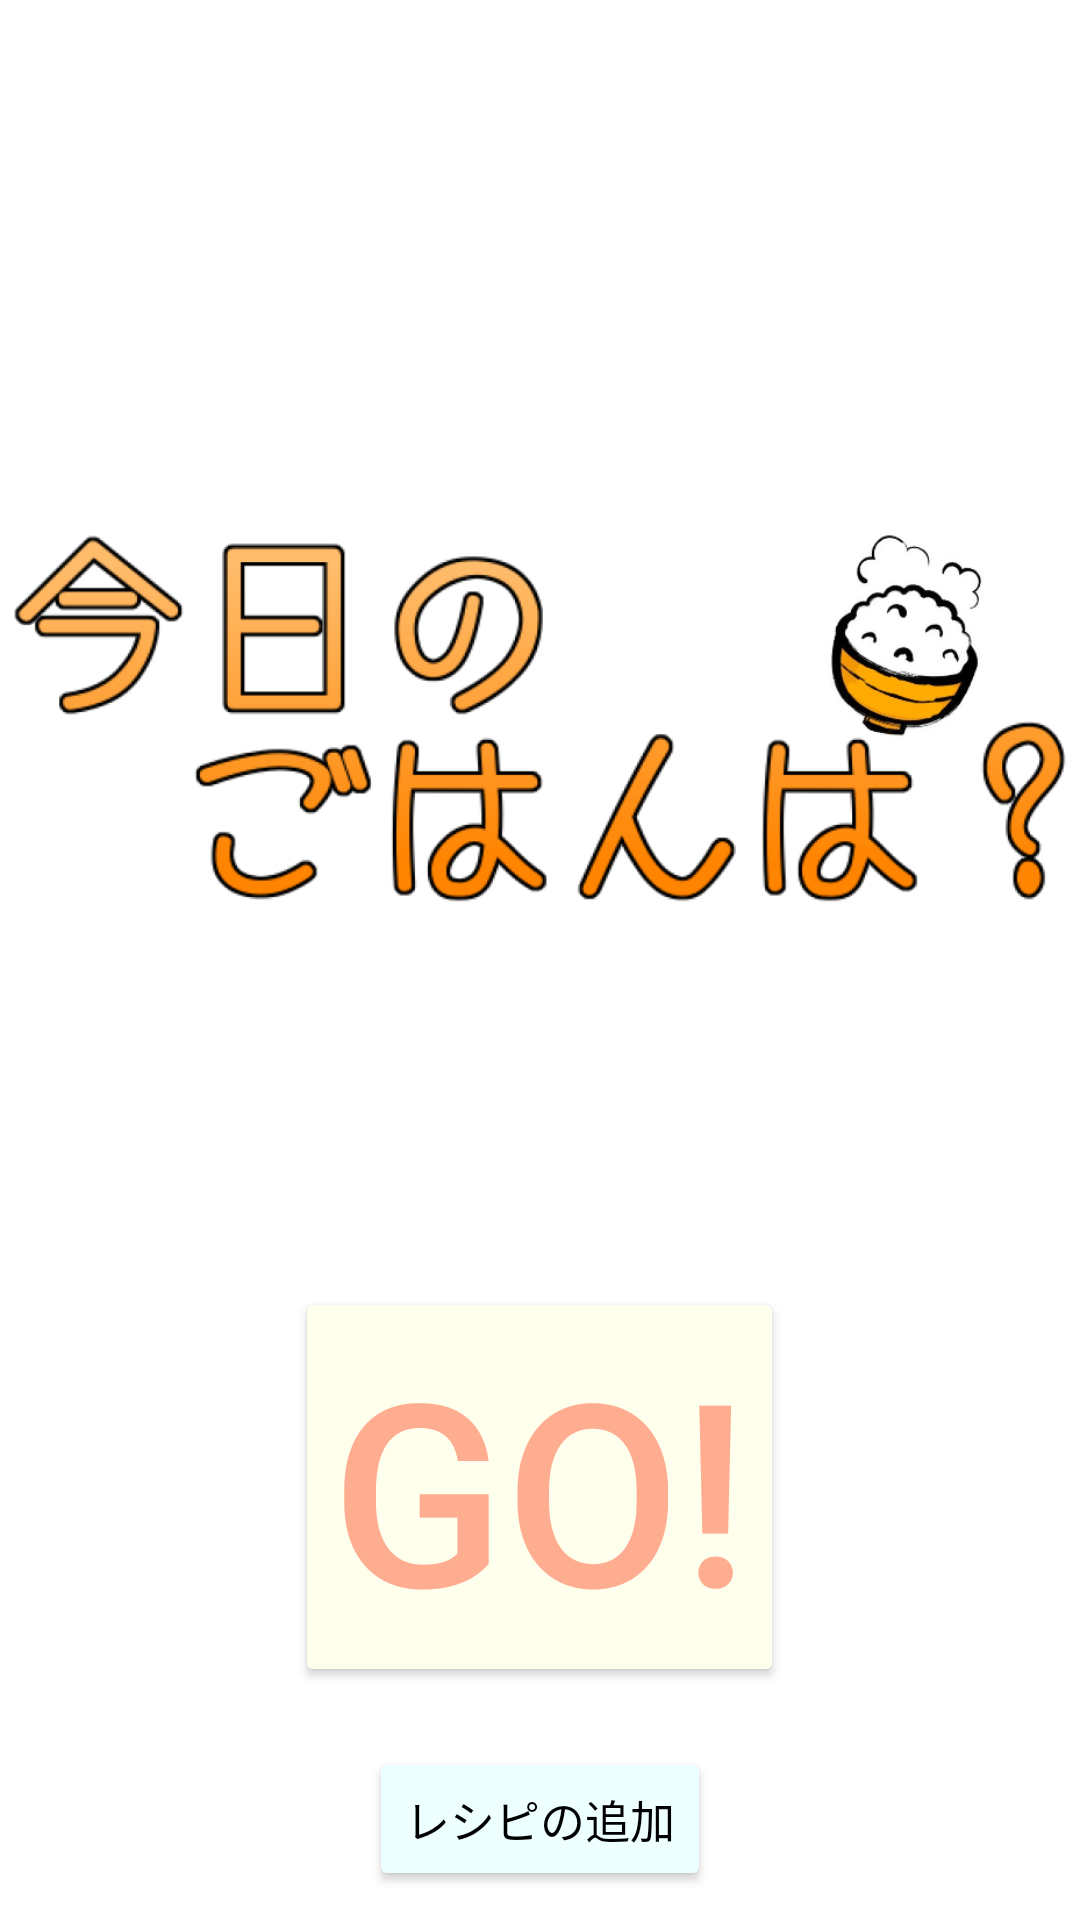

Write the Android layout XML for this screen, with the resource values it uses.
<!-- AndroidManifest.xml: application theme Theme.WhatsYourMealToday -->
<!-- res/layout/activity_main.xml -->
<?xml version="1.0" encoding="utf-8"?>
<LinearLayout
    xmlns:android="http://schemas.android.com/apk/res/android"
    xmlns:app="http://schemas.android.com/apk/res-auto"
    android:layout_height="match_parent"
    android:layout_width="match_parent"
    android:orientation="vertical" >

    <ImageView
        android:id="@+id/imageView"
        android:layout_width="match_parent"
        android:layout_height="wrap_content"
        android:layout_marginTop="70dp"
        app:srcCompat="@drawable/titlelogo" />

    <Button
        android:id="@+id/titleClick"
        android:layout_width="wrap_content"
        android:layout_height="wrap_content"
        android:layout_marginTop="20dp"
        android:text="@string/titleClick"
        android:textColor="#FFAD90"
        android:textSize="85sp"
        android:layout_gravity="center"
        app:backgroundTint="#FFFFEE" />

    <Button
        android:id="@+id/titleAddMenu"
        android:layout_width="wrap_content"
        android:layout_height="wrap_content"
        android:layout_marginTop="20dp"
        android:text="@string/titleadd"
        android:textColor="#000000"
        android:textSize="15sp"
        android:layout_gravity="center"
        app:backgroundTint="#EEFFFF" />

    <Button
        android:id="@+id/titleRecipeSite"
        android:layout_width="wrap_content"
        android:layout_height="wrap_content"
        android:layout_marginTop="10dp"
        android:text="@string/recipesite"
        android:textColor="#000000"
        android:textSize="13sp"
        android:layout_gravity="center"
        app:backgroundTint="#EEFFFF" />



</LinearLayout>
<!-- resources referenced by this layout -->
<resources>
  <!-- drawable titlelogo: png bitmap (drawable, 120589 bytes) -->
  <string name="recipesite">レシピサイトへ</string>
  <string name="titleClick">GO!</string>
  <string name="titleadd">レシピの追加</string>
  <style name="Theme.WhatsYourMealToday" parent="Theme.MaterialComponents.DayNight.NoActionBar">
          
          <item name="colorPrimary">@color/purple_500</item>
          <item name="colorPrimaryVariant">@color/purple_700</item>
          <item name="colorOnPrimary">@color/white</item>
          
          <item name="colorSecondary">@color/teal_200</item>
          <item name="colorSecondaryVariant">@color/teal_700</item>
          <item name="colorOnSecondary">@color/black</item>
          
          <item name="android:statusBarColor" tools:targetApi="l">?attr/colorPrimaryVariant</item>
          
      </style>
  <!-- not gathered from this repository: default colours our renderer supplied (Android Studio template values) -->
  <color name="purple_500">#FF6200EE</color>
  <color name="purple_700">#FF3700B3</color>
  <color name="teal_200">#FF03DAC5</color>
  <color name="teal_700">#FF018786</color>
  <color name="black">#FF000000</color>
  <color name="white">#FFFFFFFF</color>
</resources>
